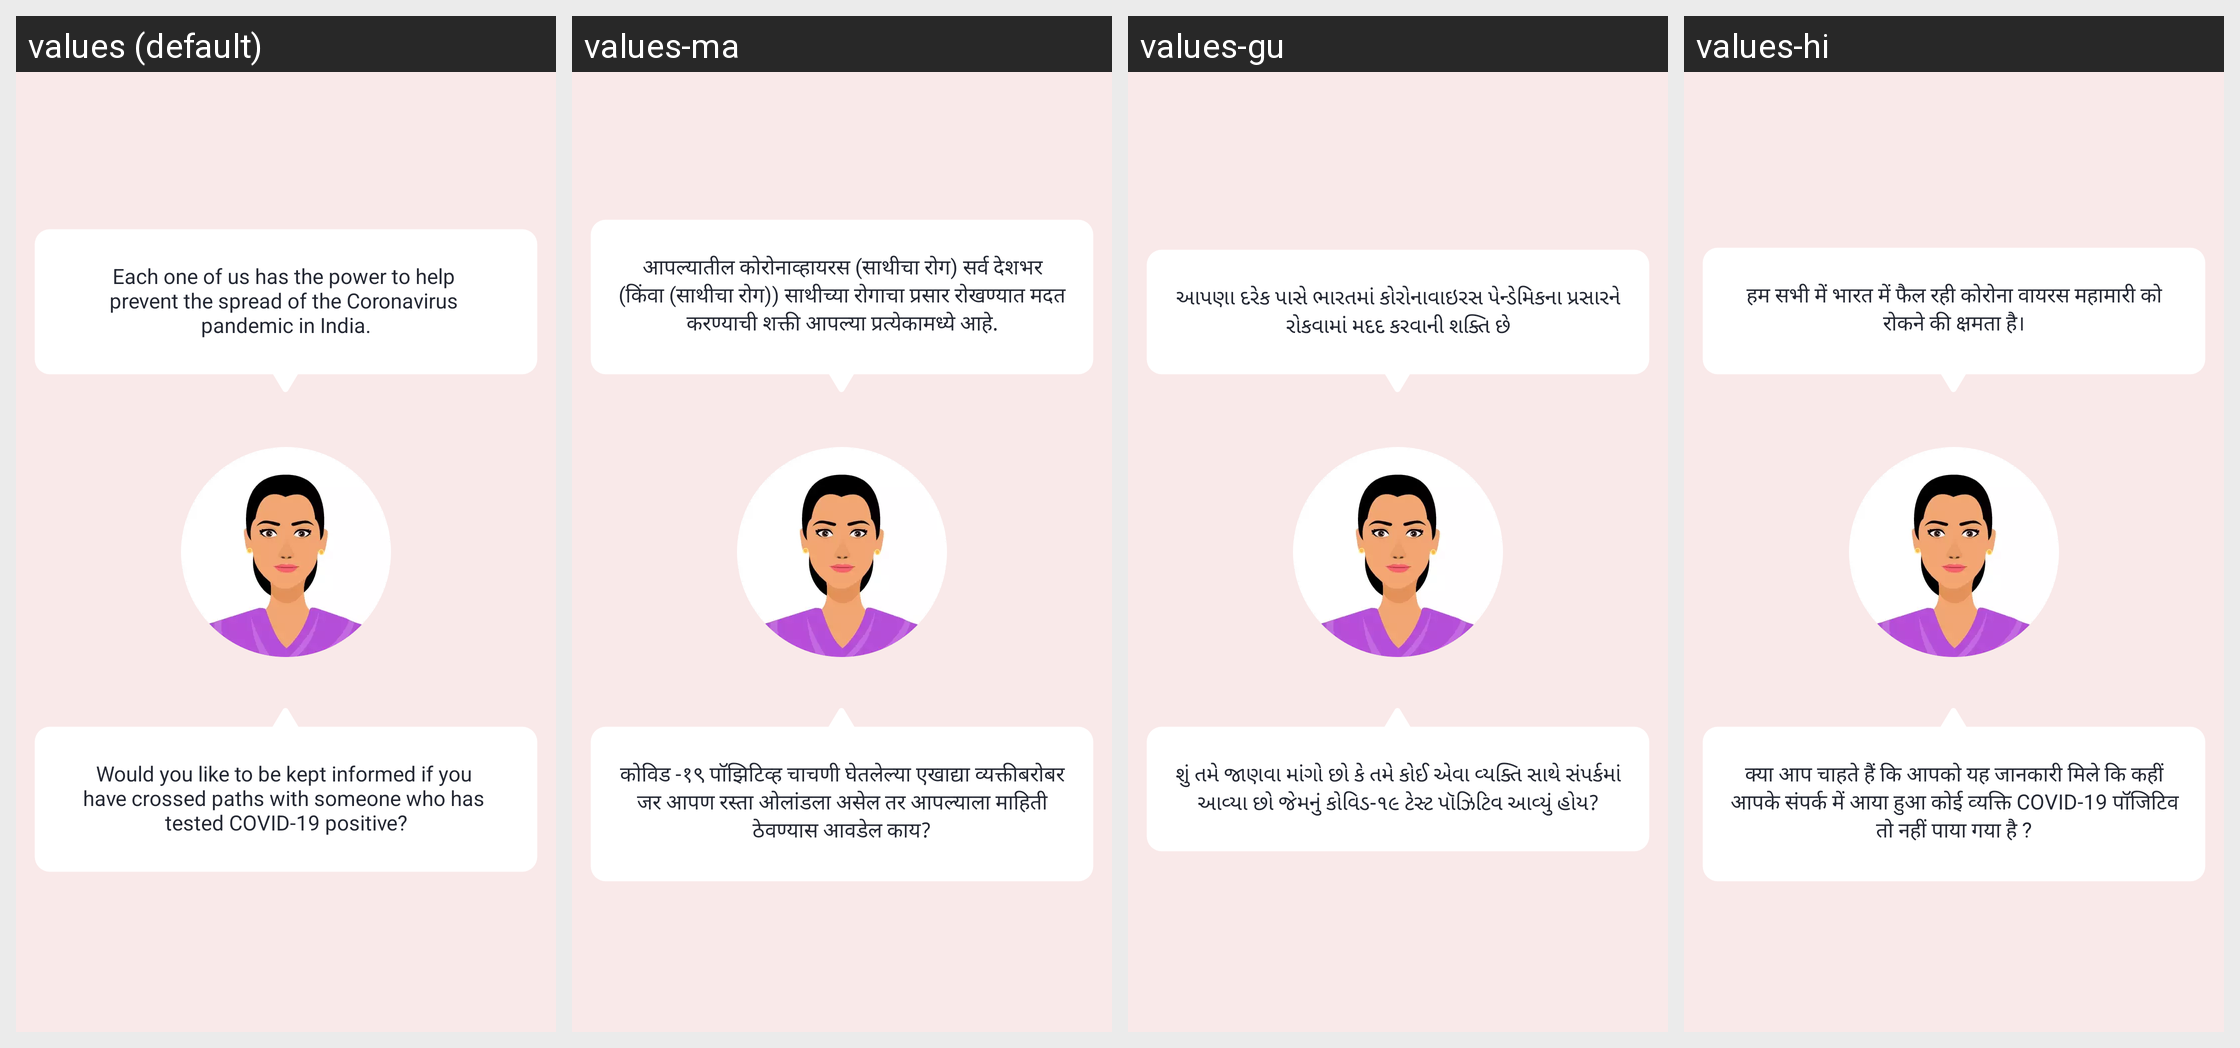

For this localized Android screen grid, give each drawn string resource with its value in every locale shown.
Android screen res/layout/fragment_first_introduction.xml rendered under 4 locales, left to right: values (default), values-ma, values-gu, values-hi. Device: Nexus 5 (rendered at 1080×1920; each locale shown at half size, 540×960, under a caption strip naming it); theme AppTheme.
Other locales in the repository, not shown: values-as, values-ba, values-ka, values-lus, values-mai, values-mal, values-ml, values-od, values-pu, values-sat, values-ta, values-te, values-ur.
Strings drawn on this screen, with the default value and each locale's value (text and hints the layout hard-codes, and strings that could not be matched under every locale, appear in the picture but are not listed):

each_one_of_us
  values: Each one of us has the power to help 
      prevent the spread of the Coronavirus 
      pandemic in India.
  values-ma: आपल्यातील कोरोनाव्हायरस (साथीचा रोग) सर्व देशभर (किंवा (साथीचा रोग)) साथीच्या रोगाचा प्रसार रोखण्यात मदत करण्याची शक्ती आपल्या प्रत्येकामध्ये आहे.
  values-gu: આપણા દરેક પાસે ભારતમાં કોરોનાવાઇરસ પેન્ડેમિકના પ્રસારને રોકવામાં મદદ કરવાની શક્તિ છે
  values-hi: हम सभी में भारत में फैल रही कोरोना वायरस महामारी को रोकने की क्षमता है।

would_you_like_to
  values: Would you like to be kept informed if you 
      have crossed paths with someone who has 
      tested COVID-19 positive?
  values-ma: कोविड -१९ पॉझिटिव्ह चाचणी घेतलेल्या एखाद्या व्यक्तीबरोबर जर आपण रस्ता ओलांडला असेल तर आपल्याला माहिती ठेवण्यास आवडेल काय?
  values-gu: શું તમે જાણવા માંગો છો કે તમે કોઈ એવા વ્યક્તિ સાથે સંપર્કમાં આવ્યા છો જેમનું કોવિડ-૧૯ ટેસ્ટ પૉઝિટિવ આવ્યું હોય?
  values-hi: क्या आप चाहते हैं कि आपको यह जानकारी मिले कि कहीं आपके संपर्क में आया हुआ कोई व्‍यक्ति COVID-19 पॉजिटिव तो नहीं पाया गया है ?
